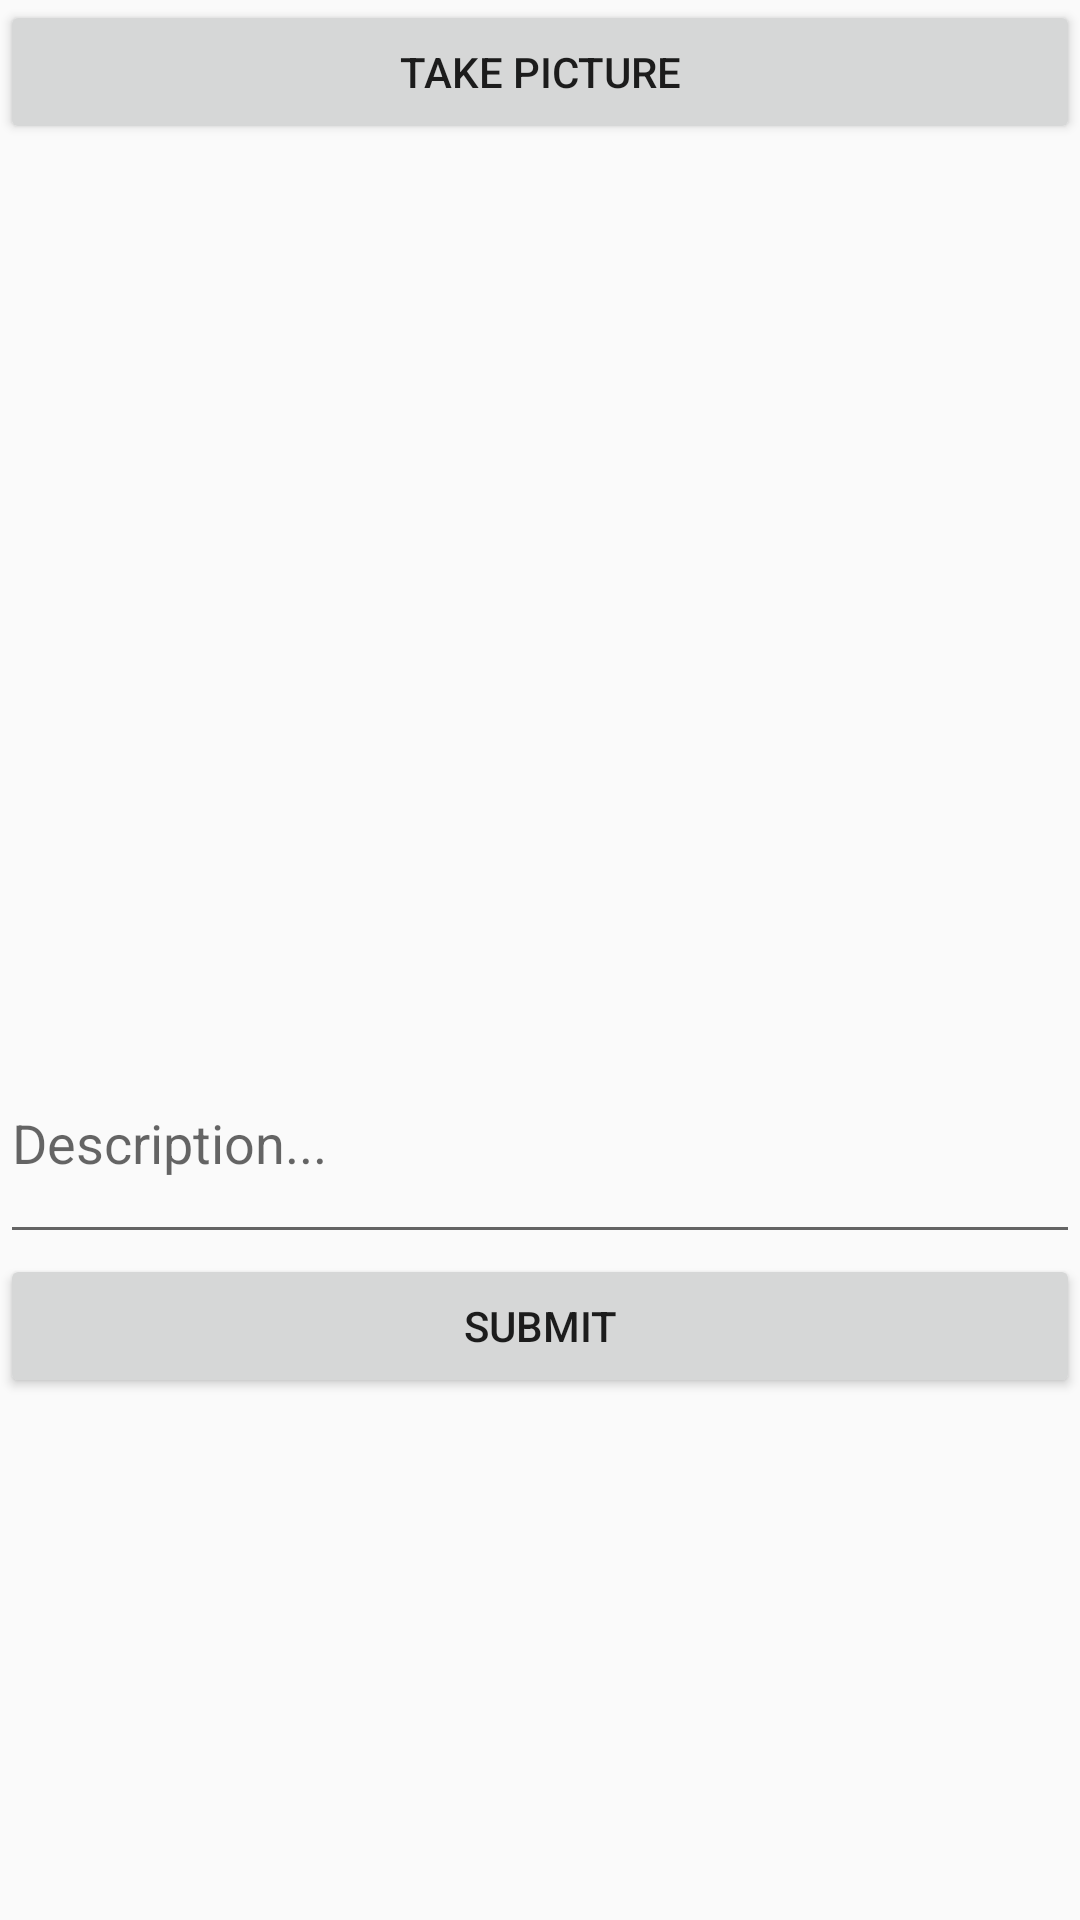

Layout XML and referenced resources for this Android screen:
<!-- AndroidManifest.xml: application theme Theme.T_Instagram -->
<!-- res/layout/activity_main.xml -->
<?xml version="1.0" encoding="utf-8"?>
<LinearLayout
    xmlns:android="http://schemas.android.com/apk/res/android"
    xmlns:app="http://schemas.android.com/apk/res-auto"
    android:orientation="vertical"
    android:layout_margin="16dp"
    xmlns:tools="http://schemas.android.com/tools"
    android:layout_width="match_parent"
    android:layout_height="match_parent"
    tools:context=".MainActivity">

    <Button
        android:id="@+id/btnCaptureImage"
        android:layout_width="match_parent"
        android:layout_height="wrap_content"
        android:text="TAKE PICTURE"/>

    <ImageView
        android:id="@+id/ivPostImage"
        android:layout_width="match_parent"
        android:layout_height="293dp"
        app:layout_constraintBottom_toTopOf="@+id/etDescription"
        tools:layout_editor_absoluteX="27dp"
        tools:srcCompat="@tools:sample/avatars" />

    <EditText
        android:id="@+id/etDescription"
        android:layout_width="match_parent"
        android:layout_height="77dp"
        android:ems="10"
        android:hint="Description..." />

    <Button
        android:id="@+id/btnSubmit"
        android:layout_width="match_parent"
        android:layout_height="wrap_content"
        android:text="SUBMIT"
        app:layout_constraintBottom_toBottomOf="parent"
        tools:layout_editor_absoluteX="35dp" />
</LinearLayout>
<!-- resources referenced by this layout -->
<resources>
  <style name="Theme.T_Instagram" parent="Theme.AppCompat.Light.DarkActionBar">
          
          <item name="colorPrimary">@color/purple_500</item>
          <item name="colorPrimaryDark">@color/purple_700</item>
          <item name="colorAccent">@color/teal_200</item>
          
      </style>
  <!-- not gathered from this repository: default colours our renderer supplied (Android Studio template values) -->
  <color name="purple_500">#FF6200EE</color>
  <color name="purple_700">#FF3700B3</color>
  <color name="teal_200">#FF03DAC5</color>
</resources>
